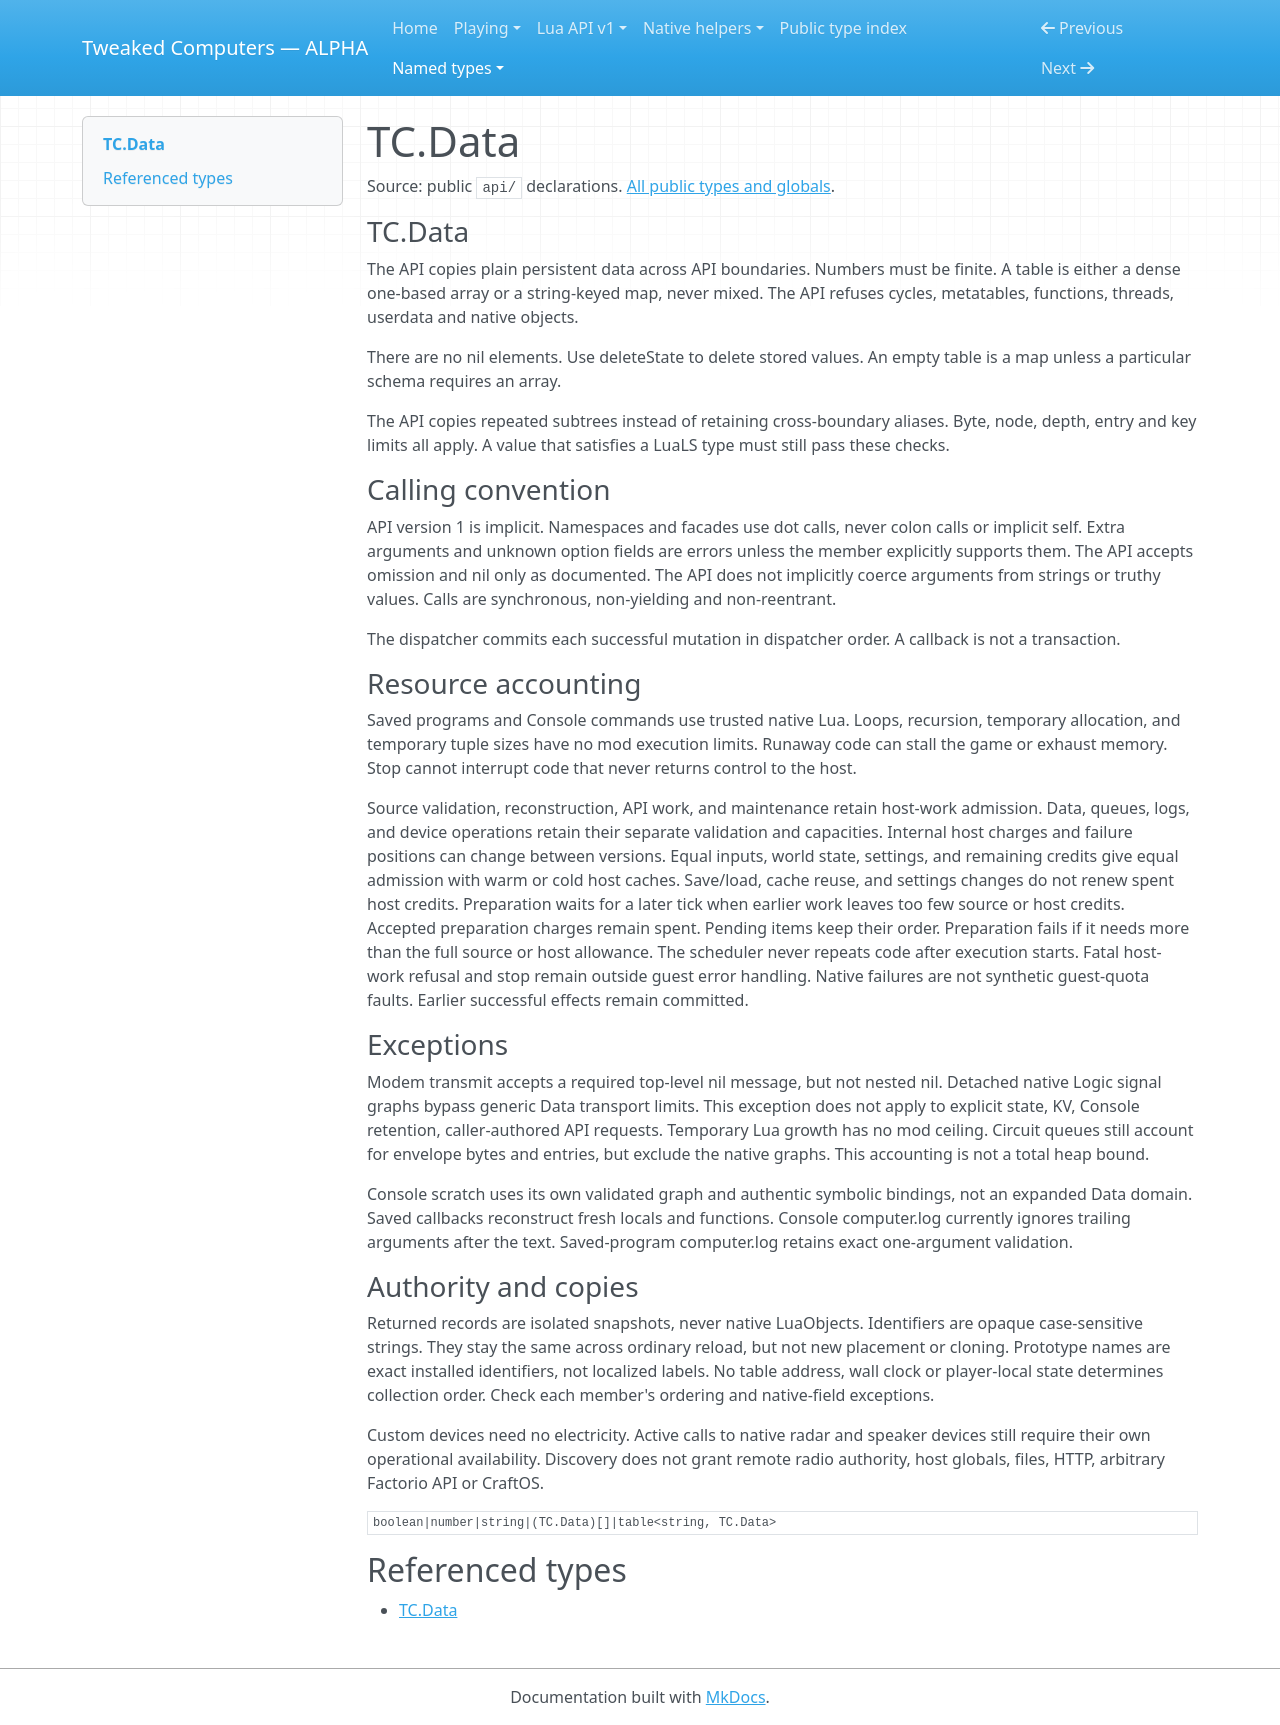

repository: SirEdvin/tweaked-computers · page: api/types/TC.Data/index.html · generator: mkdocs

<!-- Generated by tools/player_docs.py from api/**/*.d.lua; do not edit. -->


# TC.Data

Source: public `api/` declarations. [All public types and globals](../types.md).

<a id="symbol-TC.Data"></a>

### TC.Data

The API copies plain persistent data across API boundaries. Numbers must be finite.
A table is either a dense one-based array or a string-keyed map, never mixed.
The API refuses cycles, metatables, functions, threads, userdata and native objects.

There are no nil elements. Use deleteState to delete stored values.
An empty table is a map unless a particular schema requires an array.

The API copies repeated subtrees instead of retaining cross-boundary aliases.
Byte, node, depth, entry and key limits all apply.
A value that satisfies a LuaLS type must still pass these checks.

### Calling convention

API version 1 is implicit. Namespaces and facades use dot calls, never colon
calls or implicit self. Extra arguments and unknown option fields are errors
unless the member explicitly supports them. The API accepts omission and nil
only as documented. The API does not implicitly coerce arguments from strings
or truthy values. Calls are synchronous, non-yielding and non-reentrant.

The dispatcher commits each successful mutation in dispatcher order.
A callback is not a transaction.

### Resource accounting

Saved programs and Console commands use trusted native Lua.
Loops, recursion, temporary allocation, and temporary tuple sizes have no mod execution limits.
Runaway code can stall the game or exhaust memory.
Stop cannot interrupt code that never returns control to the host.

Source validation, reconstruction, API work, and maintenance retain host-work admission.
Data, queues, logs, and device operations retain their separate validation and capacities.
Internal host charges and failure positions can change between versions.
Equal inputs, world state, settings, and remaining credits give equal admission with warm or cold host caches.
Save/load, cache reuse, and settings changes do not renew spent host credits.
Preparation waits for a later tick when earlier work leaves too few source or host credits.
Accepted preparation charges remain spent. Pending items keep their order.
Preparation fails if it needs more than the full source or host allowance.
The scheduler never repeats code after execution starts.
Fatal host-work refusal and stop remain outside guest error handling.
Native failures are not synthetic guest-quota faults. Earlier successful effects remain committed.

### Exceptions

Modem transmit accepts a required top-level nil message, but not nested nil.
Detached native Logic signal graphs bypass generic Data transport limits.
This exception does not apply to explicit state, KV, Console retention,
caller-authored API requests. Temporary Lua growth has no mod ceiling.
Circuit queues still account for envelope bytes and entries, but exclude the native graphs.
This accounting is not a total heap bound.

Console scratch uses its own validated graph and authentic symbolic bindings,
not an expanded Data domain. Saved callbacks reconstruct fresh locals and functions.
Console computer.log currently ignores trailing arguments after the text.
Saved-program computer.log retains exact one-argument validation.

### Authority and copies

Returned records are isolated snapshots, never native LuaObjects.
Identifiers are opaque case-sensitive strings. They stay the same across
ordinary reload, but not new placement or cloning. Prototype names are exact
installed identifiers, not localized labels. No table address, wall clock or
player-local state determines collection order.
Check each member's ordering and native-field exceptions.

Custom devices need no electricity. Active calls to native radar and speaker
devices still require their own operational availability. Discovery does not
grant remote radio authority, host globals, files, HTTP, arbitrary Factorio API or CraftOS.

```text
boolean|number|string|(TC.Data)[]|table<string, TC.Data>
```

## Referenced types

- [TC.Data](TC.Data.md#symbol-TC.Data)
